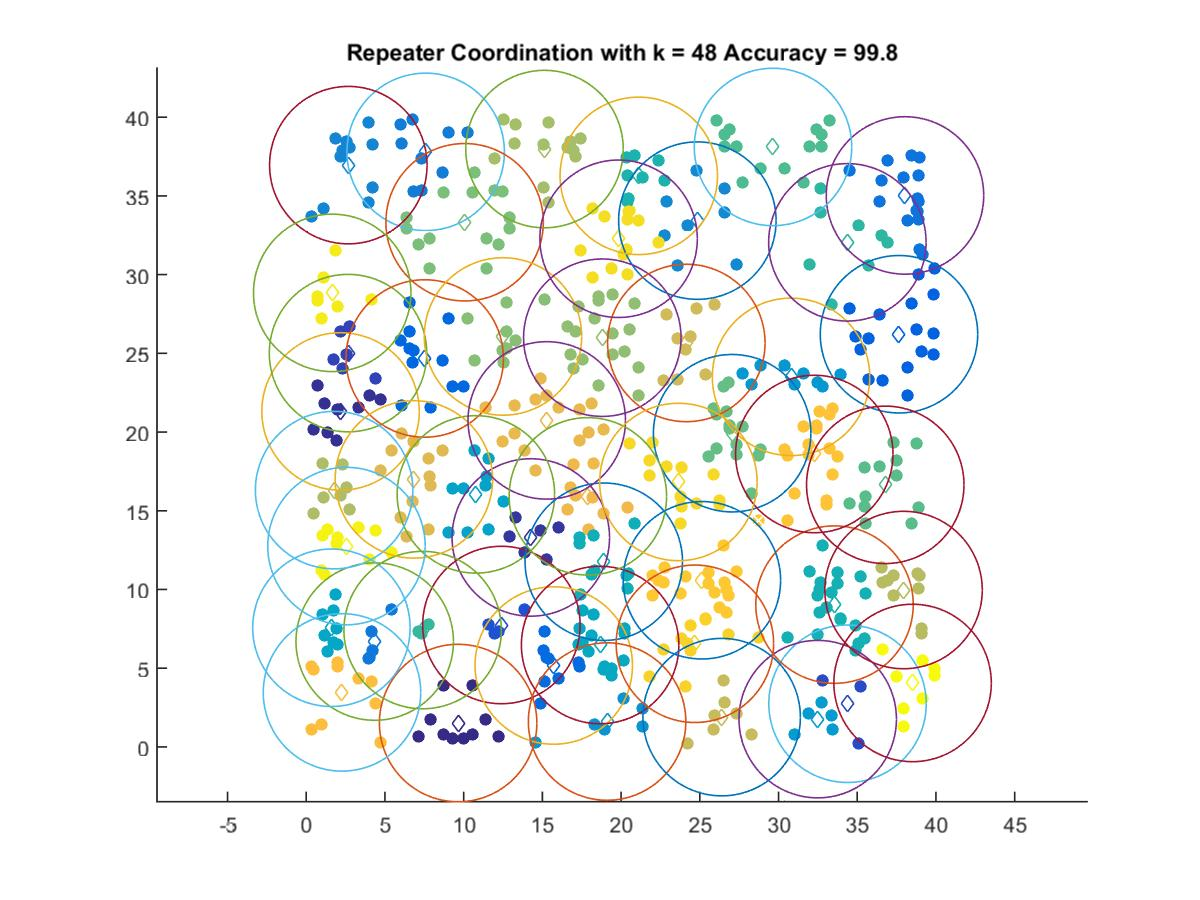

The table this chart was drawn from, first rows:
9.6489, 1.5165
2.18, 21.31
14.26, 13.3
2.655, 25.02
34.38, 2.742
12.4, 7.743
37.65, 26.21
7.526, 24.67
15.72, 5.171
38.03, 35.03
4.349, 6.692
7.587, 37.8
2.674, 36.95
24.84, 33.43
19.11, 1.611
30.8, 23.51
32.49, 1.765
10.78, 16.04
1.6, 7.568
18.67, 6.474
18.9, 11.76
33.56, 9.039
21.12, 36.27
34.37, 32.05
7.396, 7.422
29.65, 38.11
36.78, 16.65
27.05, 19.93
10.06, 33.33
12.5, 26.07
18.81, 25.99
15.13, 37.98
1.771, 16.31
37.94, 9.966
26.39, 1.891
24.14, 25.66
6.837, 16.99
15.28, 20.74
17.89, 15.91
2.271, 3.462
32.27, 18.61
25.13, 10.59
24.69, 6.551
23.64, 16.83
19.84, 32.28
1.651, 28.84
2.556, 12.76
38.52, 4.062
